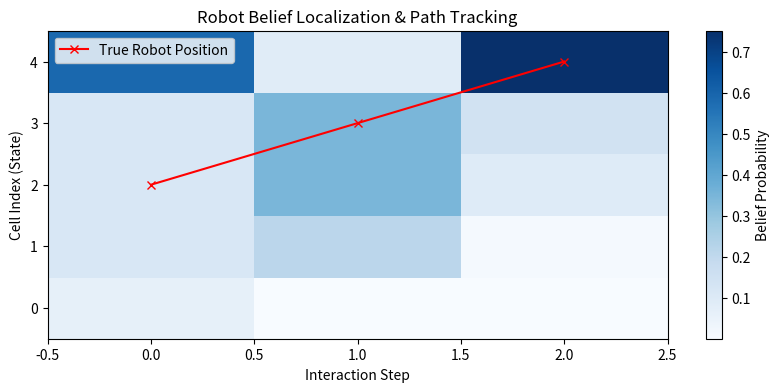

Recreate this plot in Python.
"""
Experiment 38: POMDP Robot Navigation under Partial Observability
Objective: Enable a robot to localize itself in a 5-cell corridor with noisy wall sensors and navigate to the goal.
Method: POMDP Belief State Tracking and Value-based Action Selection
"""

import numpy as np
import matplotlib.pyplot as plt

class CorridorPOMDP:
    def __init__(self):
        # 5 States: cell 0, 1, 2, 3, 4 (Goal)
        self.n_states = 5
        # 2 Actions: 0: Move Left, 1: Move Right
        self.n_actions = 2
        # 2 Observations: 0: Corridor, 1: Wall (located at cells 0 and 4)
        self.n_obs = 2
        
        # Transition probabilities: T(s' | s, a)
        # 90% success rate, 10% stays in place
        self.T = np.zeros((self.n_actions, self.n_states, self.n_states))
        for s in range(self.n_states):
            # Move Left
            self.T[0, s, max(0, s-1)] = 0.9
            self.T[0, s, s] = 0.1
            # Move Right
            self.T[1, s, min(self.n_states-1, s+1)] = 0.9
            self.T[1, s, s] = 0.1
            
        # Observation probabilities: O(o | s, a)
        # Wall at cells 0 and 4. Corridor at 1, 2, 3.
        # Sensor has 15% error rate
        self.O = np.zeros((self.n_actions, self.n_states, self.n_obs))
        for a in range(self.n_actions):
            self.O[a, 0] = [0.15, 0.85]  # Wall
            self.O[a, 1] = [0.85, 0.15]  # Corridor
            self.O[a, 2] = [0.85, 0.15]  # Corridor
            self.O[a, 3] = [0.85, 0.15]  # Corridor
            self.O[a, 4] = [0.15, 0.85]  # Wall
            
        # Rewards: R(s, a)
        self.R = np.zeros((self.n_states, self.n_actions))
        self.R[:, 0] = -1.0  # step cost
        self.R[:, 1] = -1.0
        self.R[3, 1] = 100.0 # moving right from cell 3 hits goal cell 4!

    def update_belief(self, belief, action, observation):
        new_belief = np.zeros(self.n_states)
        for s_prime in range(self.n_states):
            prior = sum(self.T[action, s, s_prime] * belief[s] for s in range(self.n_states))
            new_belief[s_prime] = self.O[action, s_prime, observation] * prior
            
        norm = np.sum(new_belief)
        if norm > 0:
            new_belief /= norm
        else:
            new_belief = belief.copy()
        return new_belief

    def get_action_value(self, belief):
        # Value of each action = expected value
        values = np.zeros(self.n_actions)
        for a in range(self.n_actions):
            values[a] = sum(belief[s] * self.R[s, a] for s in range(self.n_states))
        return values

if __name__ == "__main__":
    pomdp = CorridorPOMDP()
    
    # Starting belief: Uniform uncertainty across cells 0 to 3 (goal is 4)
    belief = np.array([0.25, 0.25, 0.25, 0.25, 0.0])
    
    # True state starts stochastically at cell 1
    true_state = 1
    
    belief_history = []
    true_states = [true_state]
    
    steps = 0
    done = False
    
    print("Starting Robot Navigation under Corridor POMDP...")
    
    while not done and steps < 15:
        steps += 1
        
        # Decide action based on expected values of belief
        # If expected reward of moving right is higher, move right. Otherwise move left to localize first.
        val_left = sum(belief[s] * (pomdp.R[s, 0] + 0.9 * (s-1)) for s in range(5)) # estimated heuristic value
        val_right = sum(belief[s] * (pomdp.R[s, 1] + 0.9 * (s+1)) for s in range(5))
        
        action = 1 if val_right >= val_left else 0
        
        # Environmental transition
        probs_trans = pomdp.T[action, true_state]
        true_state = np.random.choice(pomdp.n_states, p=probs_trans)
        true_states.append(true_state)
        
        # Generate observation
        probs_obs = pomdp.O[action, true_state]
        obs = np.random.choice(pomdp.n_obs, p=probs_obs)
        
        # Update Belief
        belief = pomdp.update_belief(belief, action, obs)
        belief_history.append(belief.copy())
        
        obs_name = "Wall Detected" if obs == 1 else "Corridor Detected"
        act_name = "Move Right" if action == 1 else "Move Left"
        print(f"Step {steps}: Action={act_name}, Obs={obs_name} | True State={true_state} | Max belief at Cell {np.argmax(belief)}")
        
        if true_state == 4:
            print("Target reached successfully!")
            done = True
            
    belief_history = np.array(belief_history)
    
    # Save a visualization of belief states over time
    plt.figure(figsize=(10, 4))
    plt.imshow(belief_history.T, aspect='auto', cmap='Blues', origin='lower')
    plt.colorbar(label="Belief Probability")
    plt.xlabel("Interaction Step")
    plt.ylabel("Cell Index (State)")
    plt.title("Robot Belief Localization & Path Tracking")
    plt.yticks(range(5))
    
    # Draw path of true states
    plt.plot(range(len(true_states)-1), true_states[1:], color='red', marker='x', label='True Robot Position')
    plt.legend()
    plt.savefig("exp_38_pomdp_robot_partial_observability.png")
    plt.close()
    
    print("Simulation analysis saved as exp_38_pomdp_robot_partial_observability.png")
